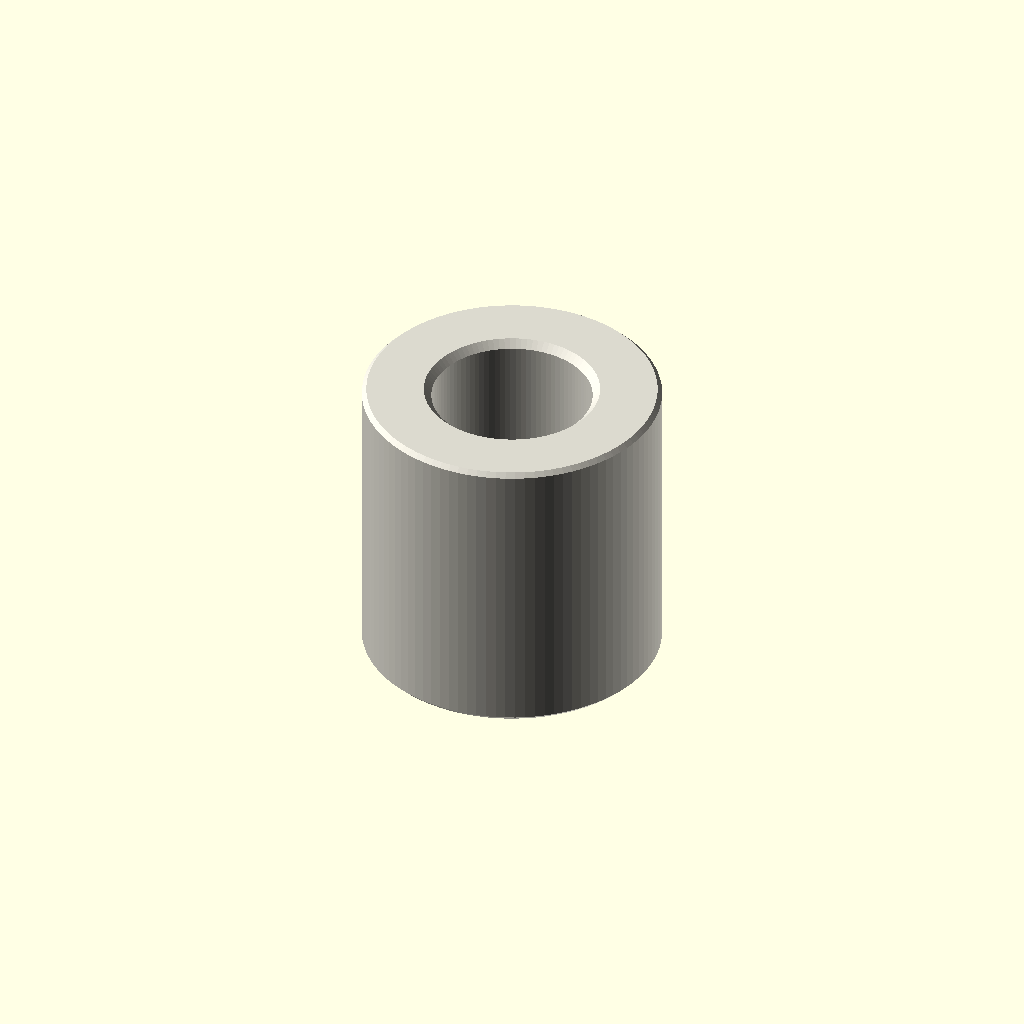
Cell 1 — every parameter at its default value.
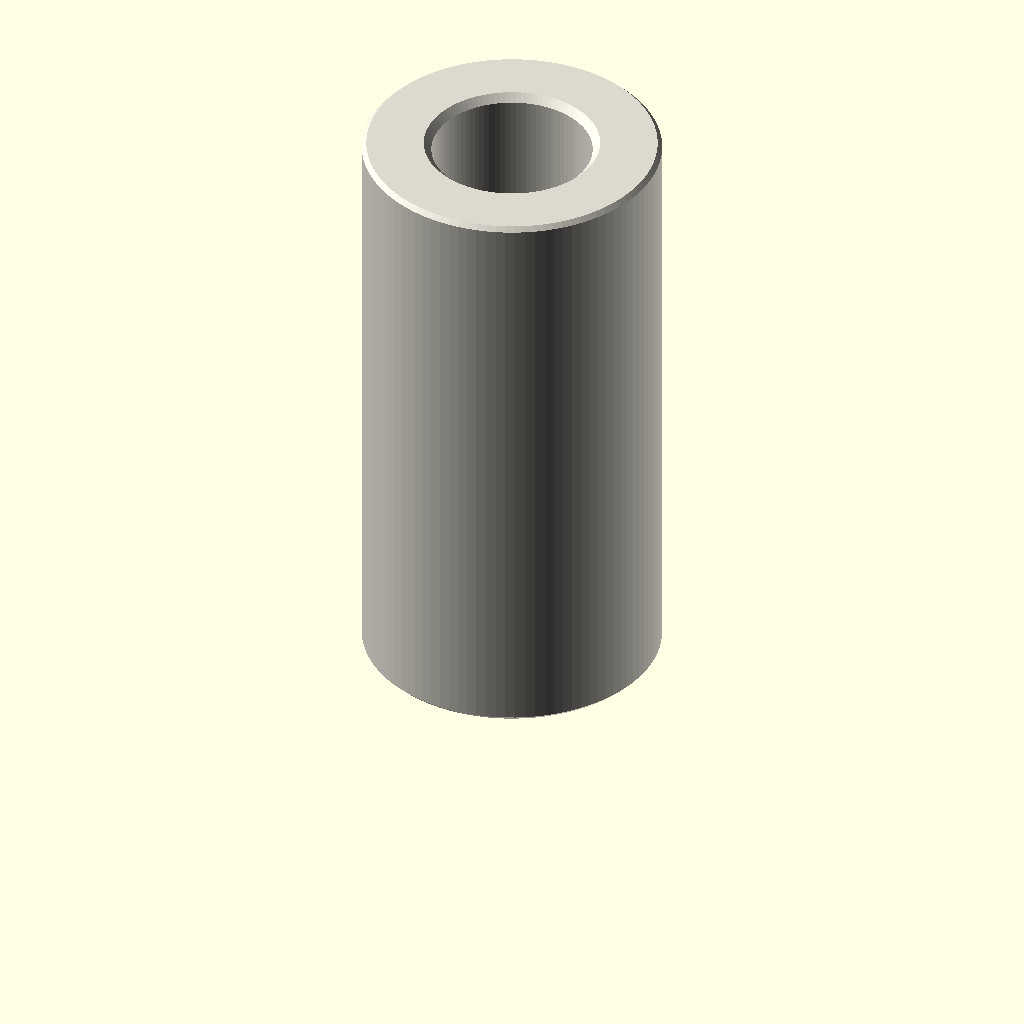
Cell 2: depth_mm = 16 (everything else at default).
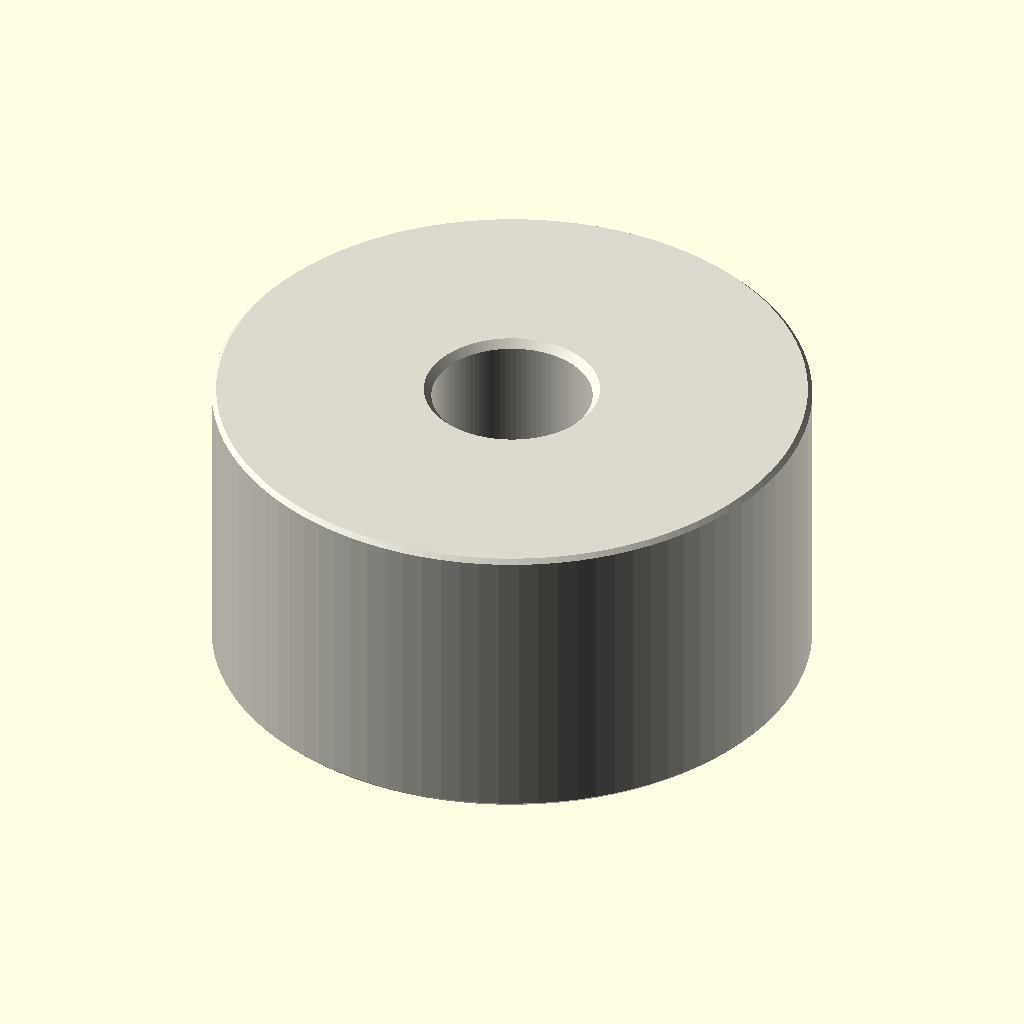
Cell 3: the same model with outer_diameter_mm = 16.
One fixed orthographic camera (rotation 55°, 0°, 25°; colour scheme Cornfield) for every cell.
The OpenSCAD source (parts/hardware_spacer_m4_nylon_white_8_mm_outer_diameter_8_mm_depth/scad/working.scad):
// OOMP generic catalogue model; units: mm.
// Stud length is additional to body depth. Tapping depths are model assumptions.
variant = "full"; // [full, display]
family = "spacer";
connection_type = "plain";
depth_mm = 8;
stud_length_mm = 0;
tapped_depth_mm = 0;
bore_mm = 4.3;
outer_diameter_mm = 8;
across_flats_mm = 6;
thread_nominal_diameter_mm = 3;
thread_pitch_mm = 0.5;
edge_chamfer_mm = 0.12;
mouth_chamfer_mm = 0.2;
angular_segments = 96;
samples_per_pitch = 16;

// Boundary travels up the outside, then down any tapped/plain bore.
// Equal-height rings at shoulders form the annular shoulder faces.
n = angular_segments;
threaded = family == "standoff";
has_stud = connection_type == "stud_to_tapped" || connection_type == "stud_to_stud";
two_studs = connection_type == "stud_to_stud";
through = !threaded || connection_type == "tapped_to_tapped";
pitch = thread_pitch_mm;
diameter = threaded ? thread_nominal_diameter_mm : bore_mm;
minor = diameter - 5*sqrt(3)*pitch/8;
transition = mouth_chamfer_mm + (threaded ? 5*sqrt(3)*pitch/16 : 0);
tip_chamfer = mouth_chamfer_mm + 17*sqrt(3)*pitch/48;
function sorted(v) = len(v)<=1 ? v : let(p=v[0])
    concat(sorted([for(x=v) if(x<p-1e-8) x]), [p], sorted([for(x=v) if(x>p+1e-8) x]));
function reverse(v) = [for(i=[len(v)-1:-1:0]) v[i]];
function theta(i) = i*360/n;
function fract(x) = x-floor(x);
function phase_distance(i,z) = abs(fract(z/pitch-theta(i)/360+0.5)-0.5);
function thread_r(i,z) = minor/2 + min(5*sqrt(3)*pitch/16,
    max(0,(phase_distance(i,z)-0.125)*pitch*sqrt(3)));
function stud_r(i,z,tip) = min(diameter/2 - (variant=="full" ?
    min(17*sqrt(3)*pitch/48,max(0,(phase_distance(i,z)-0.0625)*pitch*sqrt(3))) : 0),
    diameter/2-tip_chamfer+abs(z-tip));
function body_r(i,z) = (threaded ? across_flats_mm/2/cos(theta(i)%60-30) : outer_diameter_mm/2)
    - max(0,edge_chamfer_mm-min(z,depth_mm-z));
function bore_r(i,z) = max(threaded ? (variant=="full" ? thread_r(i,z) : minor/2) : diameter/2,
    diameter/2+mouth_chamfer_mm-(through ? min(z,depth_mm-z) : depth_mm-z));
function stud_z(a,b,tip) = let(count=variant=="full" ? ceil(stud_length_mm/pitch*samples_per_pitch) : 1)
    sorted(concat([for(i=[0:count]) a+(b-a)*i/count], [tip==a ? tip+tip_chamfer : tip-tip_chamfer]));
body_z = sorted([0,edge_chamfer_mm,depth_mm-edge_chamfer_mm,depth_mm]);
low = through ? 0 : depth_mm-tapped_depth_mm;
count = threaded && variant=="full" ? ceil((depth_mm-low)/pitch*samples_per_pitch) : 1;
bore_z = two_studs ? [] : reverse(sorted(concat(
    [for(i=[0:count]) low+(depth_mm-low)*i/count],
    [depth_mm-mouth_chamfer_mm,depth_mm-transition],
    through ? [mouth_chamfer_mm,transition] : [])));
// Ring descriptors: [height, kind, tip]. Kind: 0 body, 1 stud, 2 bore.
rings = concat(
    has_stud ? [for(z=stud_z(-stud_length_mm,0,-stud_length_mm)) [z,1,-stud_length_mm]] : [],
    [for(z=body_z) [z,0,0]],
    two_studs ? [for(z=stud_z(depth_mm,depth_mm+stud_length_mm,depth_mm+stud_length_mm)) [z,1,depth_mm+stud_length_mm]] : [],
    [for(z=bore_z) [z,2,0]]);
function radius(i,ring) = ring[1]==0 ? body_r(i,ring[0]) :
    ring[1]==1 ? stud_r(i,ring[0],ring[2]) : bore_r(i,ring[0]);
points = concat([for(ring=rings) for(i=[0:n-1])
    [radius(i,ring)*cos(theta(i)),radius(i,ring)*sin(theta(i)),ring[0]]],
    through ? [] : [[0,0,rings[0][0]],[0,0,rings[len(rings)-1][0]]]);
center = len(rings)*n;
last = (len(rings)-1)*n;
// OpenSCAD winding is opposite to STL winding.
faces = concat(
    [for(j=[0:len(rings)-(through ? 1 : 2)]) for(i=[0:n-1]) each
        let(a=j*n+i,b=j*n+(i+1)%n,c=((j+1)%len(rings))*n+(i+1)%n,d=((j+1)%len(rings))*n+i)
        [[a,c,b],[a,d,c]]],
    through ? [] : [for(i=[0:n-1]) each let(k=(i+1)%n)
        [[center,i,k],[center+1,last+k,last+i]]]);
assert(family=="spacer" || family=="standoff");
assert(!threaded || connection_type=="tapped_to_tapped" || has_stud);
assert(depth_mm>0 && diameter>0 && pitch>0);
assert(variant=="full" || variant=="display");
assert(n>=24 && n%12==0 && samples_per_pitch>=8);
assert(mouth_chamfer_mm>0 && mouth_chamfer_mm<depth_mm/2);
assert(edge_chamfer_mm>=0 && edge_chamfer_mm<depth_mm/2);
assert(diameter+4*max(mouth_chamfer_mm,edge_chamfer_mm) < (threaded ? across_flats_mm : outer_diameter_mm));
assert(!has_stud || stud_length_mm>2*mouth_chamfer_mm);
assert(!through || !threaded || 2*transition<depth_mm);
assert(connection_type!="stud_to_tapped" || (tapped_depth_mm>transition && tapped_depth_mm<depth_mm));
color([0.86,0.85,0.81]) polyhedron(points=points,faces=faces,convexity=20);
Customizer parameters (derived from the source; name, type, default, range or options):
variant: string, default "full", options "full", "display"
family: string, default "spacer"
connection_type: string, default "plain"
depth_mm: number, default 8
stud_length_mm: number, default 0
tapped_depth_mm: number, default 0
bore_mm: number, default 4.3
outer_diameter_mm: number, default 8
across_flats_mm: number, default 6
thread_nominal_diameter_mm: number, default 3
thread_pitch_mm: number, default 0.5
edge_chamfer_mm: number, default 0.12
mouth_chamfer_mm: number, default 0.2
angular_segments: number, default 96
samples_per_pitch: number, default 16
